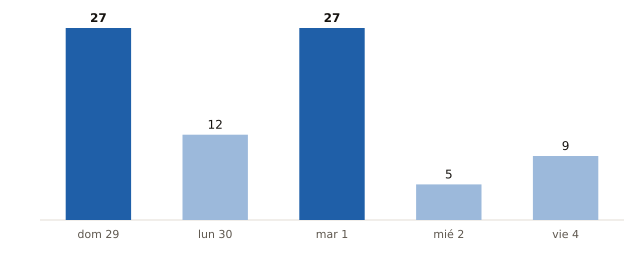

The data file committed next to this chart (first rows):
fecha, municipios_prob_90_o_mas
2026-11-29, 27
2026-11-30, 12
2026-12-01, 27
2026-12-02, 5
2026-12-04, 9
